Run: headless pygame with SDL's dummy video driver; simulated clock (each Clock.tick advances the game by its frame time, no real sleeping); random seed 0; keys injected as events and as key.get_pressed() state; no mouse input.
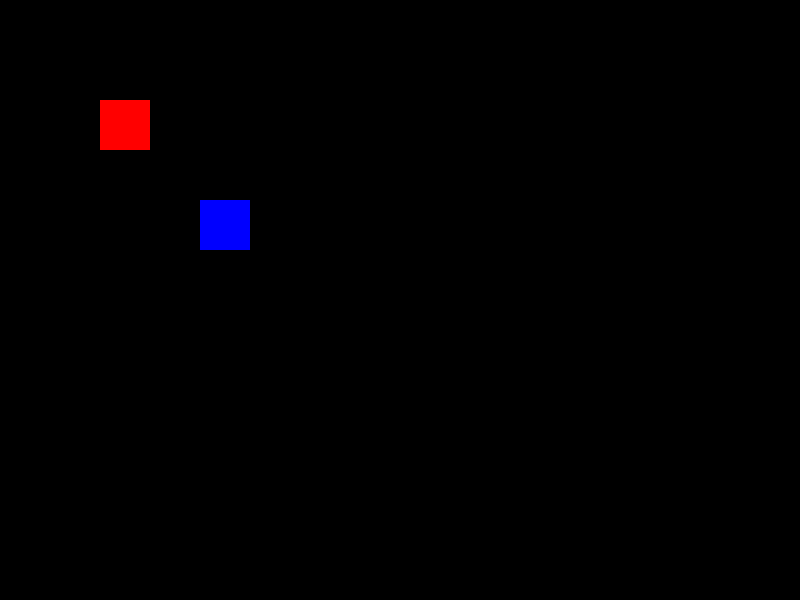
Frame 1 of 2 · flips 1–60 · no input
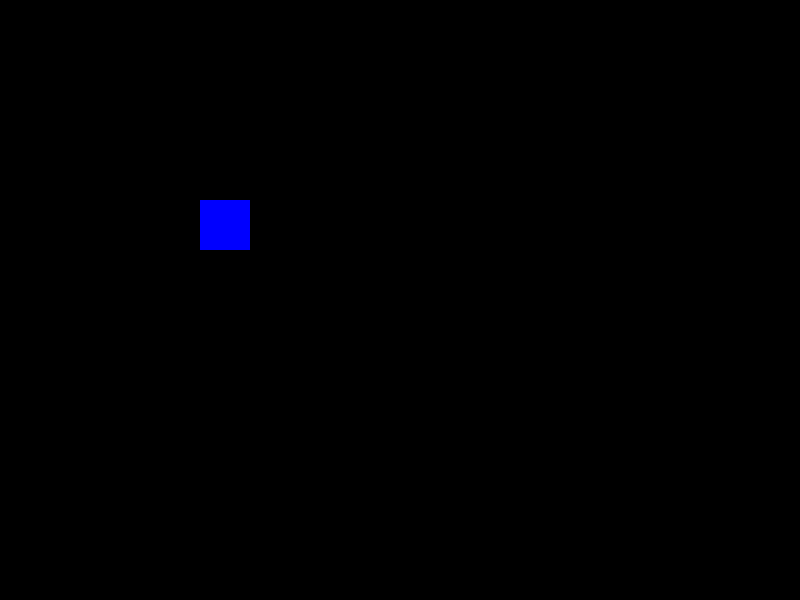
Frame 2 of 2 · flips 61–180 · tapped SPACE, RETURN · held RIGHT (→), D (game ended)

The pygame program that drew these frames:

import pygame
import time
red= (255, 0, 0)
blue = (0,0,255)  # Define red color
pygame.init()
x = 100
y = 100
x1= 200
y2= 200
z= 2
speed = 10
direction = None
screen_width = 800
screen_height = 600
points = 0
screen=pygame.display.set_mode((screen_width, screen_height))
pygame.display.set_caption("Snake Game")
running = True
while True:
    for event in pygame.event.get():
        if event.type == pygame.QUIT:
            pygame.quit()
            exit()
    if x < -z or x > screen_width -z or y < -z or y > screen_height-z:
        pygame.quit()
        exit()
  # Draw a blue square

    keys = pygame.key.get_pressed()
    if keys[pygame.K_LEFT]:
        direction = "left"
    if keys[pygame.K_RIGHT]:
        direction = "right"
    if keys[pygame.K_UP]:
        direction = "up"
    if keys[pygame.K_DOWN]:
        direction = "down"
    if direction == "left":
        x -= speed
    if direction == "right":
        x += speed
    if direction == "up":
        y -= speed
    if direction == "down":
        y += speed
    
    screen.fill((0, 0, 0)) 
    pygame.key.get_pressed() # Fill the screen with black
    pygame.draw.rect(screen, red, (x, y, 50, 50))  # Draw a red square
    pygame.draw.rect(screen, blue, (x1, y2, 50, 50))
    pygame.display.flip()
    time.sleep(0.1)  
